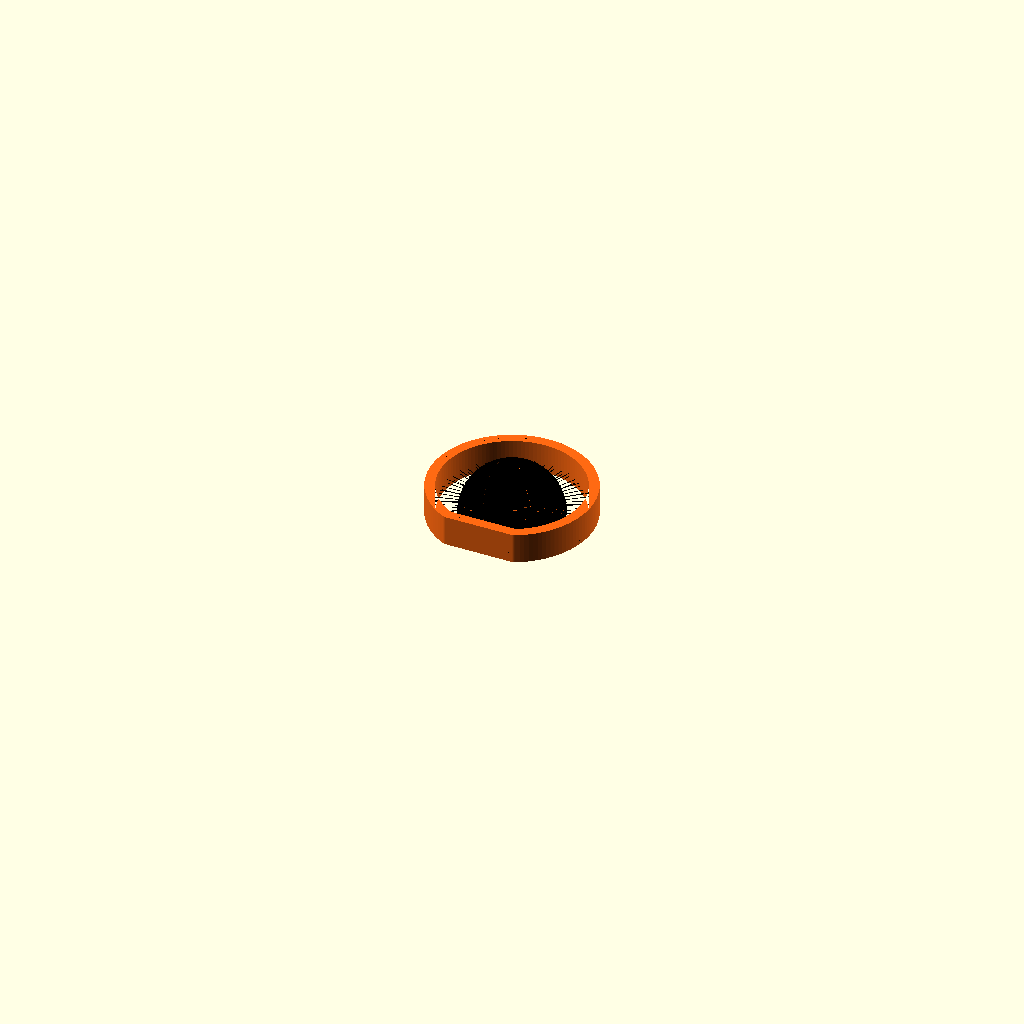
Cell 1: the model at its default parameters.
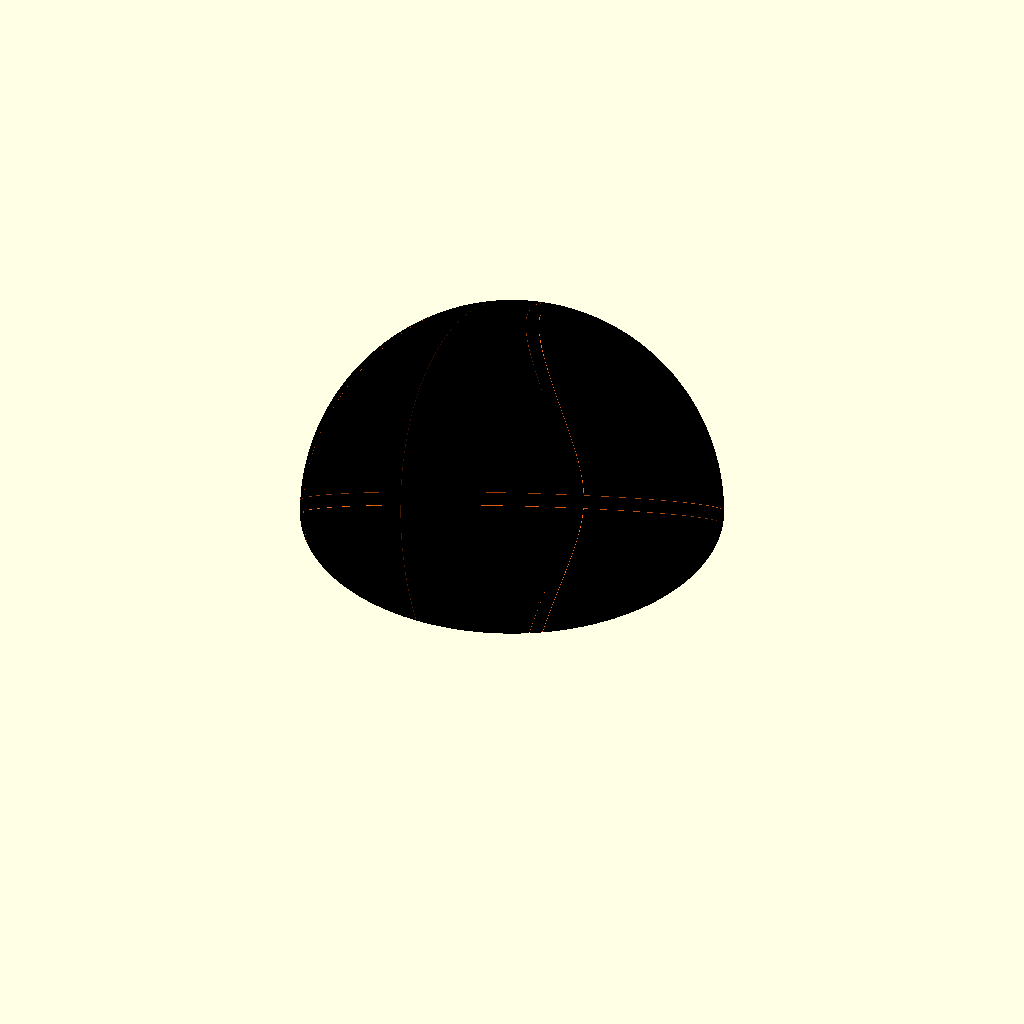
Cell 2 — object_scale_percent set to 500, the other parameters unchanged.
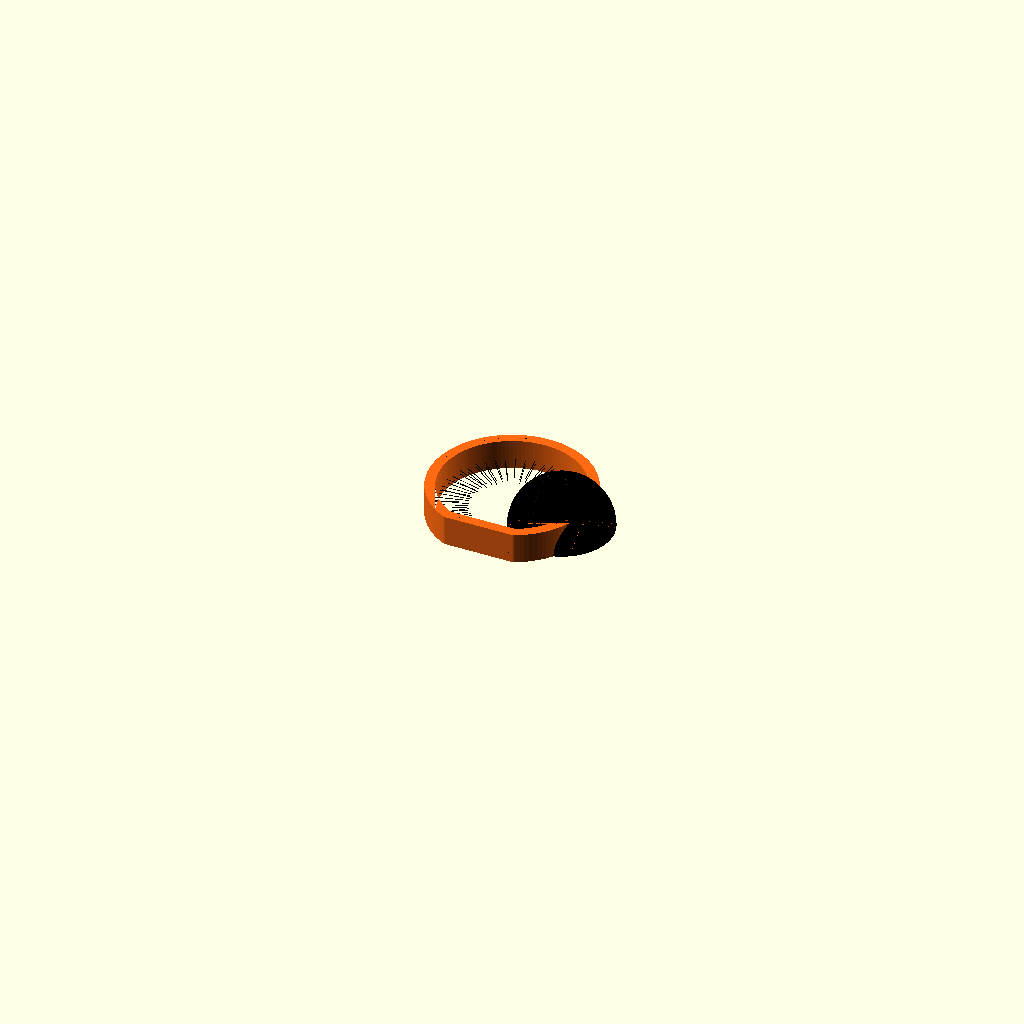
Cell 3: the same model with object_offset_x = 50.
All cells are drawn from the same view direction (rotation 55°, 0°, 25°, orthographic, colour scheme Cornfield), but the view is re-fitted for each cell, so position and scale can differ between cells as well as the parameter.
OpenSCAD source file stringart-hoop-basketball.scad:
// Standard Digital File License
//
//Copyright (c) 2026 Troy Vinson
//
//This content is licensed under a Standard Digital File License.
//
//You shall not share, sub-license, sell, rent, host, transfer, or distribute in any way the digital or 3D printed versions of this object, nor any other derivative work of this object in its digital or physical format (including - but not limited to - remixes of this object, and hosting on other digital platforms). The objects may not be used without permission in any way whatsoever in which you charge money, or collect fees.

/* [Basketball Frame Settings] */
// 1. The total width of the round frame.
frame_width = 160; // min:100
// 2. The thickness of the model from the build plate up (Z-axis).
frame_depth = 30; 
// 3. The thickness of the outer frame wall itself.
frame_thickness = 10;
// 4. Controls 2D corner rounding for the X/Y plane (softens the flat bottom corners).
outer_corner_radius = 5; // [0:1:30]
// 5. Controls interior corner rounding.
inner_corner_radius = 5; // [0:1:30]
// 6. Color of the outer frame
frame_color = "#ff6a13"; // color

/* [Center Object] */
// 1. Adjust scale to fit inside the frame.
object_scale_percent = 100; // [1:1:500]
// 2. Fine-tune positioning on the X-axis.
object_offset_x = 0; // [-50:0.5:50]
// 3. Fine-tune positioning on the Y-axis.
object_offset_y = 0; // [-50:0.5:50]
// 4. Color of the basketball
object_color = "#ff6a13"; // color
// 5. Color of the grooves/seams
seam_color = "#000000"; // color

/* [String (Ray) Settings] */
// 1. Number of strings wrapping around one full revolution.
strings_per_row = 24;
// 2. Number of vertical layers of strings.
string_rows = 4;
// 3. Z-axis margin to keep strings away from the top frame face.
string_margin_top = 20; // [0:0.5:10]
// 4. Z-axis margin to keep strings away from the bottom frame face.
string_margin_bottom = 4; // [0:0.5:10]
// 5. Shifts the convergence point of all strings up or down.
convergence_y_offset = 0; 
// 6. Offset the angle of every other row for a woven look.
alternate_rotation = true; // [true:false]
// 7. Color of the strings/rays
string_color = "#000000"; // color

/* [Hidden] */
$fn = 120;
string_embed_percent = 50;
string_clearance = 0.1;
string_width = 0.61; 
string_height = 0.41;

/* Center Void */
// 1. Removes the chaotic center convergence point.
void_shape = "Ellipse"; // [None, Ellipse, Rectangle, Hexagon, Heart]
// 2. Width of the center string cut.
void_width = 80; // [1:0.5:200]
// 3. Height of the center string cut.
void_height = 80; // [1:0.5:200]


// Mathematically derive flat bottom boundary 
// Lowered the cut line to 90% (from 75%) to make the flat footprint narrower while retaining stability.
flat_bottom_y = -(frame_width / 2) * 0.90; 
frame_height = (frame_width / 2) - flat_bottom_y;

// --- Execution ---
union() {
    color(frame_color) base_frame();
    center_shape();
    color(string_color) rays();
}

// --- Modules ---

module raw_outer_profile() {
    w = frame_width;
    intersection() {
        circle(d=w);
        translate([0, (w * 1.5)/2 + flat_bottom_y])
            square([w * 1.5, w * 1.5], center=true);
    }
}

module outer_profile() {
    safe_r = min(outer_corner_radius, frame_width/2.1);
    if (safe_r > 0) {
        offset(r=safe_r) offset(r=-safe_r) raw_outer_profile();
    } else {
        raw_outer_profile();
    } 
}

module inner_profile() {
    module raw_inner_profile() {
        offset(delta=-frame_thickness) raw_outer_profile();
    }
    safe_r = min(inner_corner_radius, (frame_width-frame_thickness)/2.1);
    if (safe_r > 0) {
        offset(r=safe_r) offset(r=-safe_r) raw_inner_profile();
    } else {
        raw_inner_profile();
    } 
}

module raw_string_pattern(w, h) {
    ray_length = frame_width * 2;
    z_max = (frame_depth / 2) - string_margin_top - (string_height / 2);
    z_min = -(frame_depth / 2) + string_margin_bottom + (string_height / 2);
    z_usable = z_max - z_min;
    z_start = (string_rows == 1) ? (z_max + z_min) / 2 : z_min;
    z_step = (string_rows > 1) ? z_usable / (string_rows - 1) : 0;
    
    union() {
        for (r = [0 : string_rows - 1]) {
            z_pos = z_start + r * z_step;
            rot_offset = (alternate_rotation && r % 2 != 0) ? (360/strings_per_row)/2 : 0;
            translate([0, convergence_y_offset, z_pos]) {
                for (s = [0 : strings_per_row - 1]) {
                    rotate([0, 0, s * (360/strings_per_row) + rot_offset])
                        translate([ray_length/2, 0, 0])
                            cube([ray_length, w, h], center=true);
                } 
            }
        }
    }
}

module string_boundary(l_clearance = 0) {
    linear_extrude(height=frame_depth + 2, center=true)
        offset(delta=(-frame_thickness * (1 - (string_embed_percent/100))) + l_clearance) outer_profile();
}

module string_void(l_clearance = 0) {
    translate([0, convergence_y_offset, 0])
        linear_extrude(height=frame_depth * 3, center=true) {
            offset(delta=-l_clearance) {
                if (void_shape == "Ellipse") {
                    scale([void_width/void_height, 1]) circle(d=void_height);
                } else if (void_shape == "Rectangle") {
                    square([void_width, void_height], center=true);
                } else if (void_shape == "Hexagon") {
                    circle(d=void_width, $fn=6);
                }
            }
        }
}

module bounded_string_pattern(w, h, l_clearance = 0) {
    difference() {
        intersection() {
            string_boundary(l_clearance);
            raw_string_pattern(w, h);
        }
        if (void_shape != "None") {
            string_void(l_clearance);
        }
    }
}

module base_frame() {
    difference() {
        linear_extrude(height=frame_depth, center=true) {
            difference() {
                outer_profile();
                inner_profile();
            } 
        }
        if (string_clearance > 0) {
            bounded_string_pattern(
                string_width + (string_clearance * 2), 
                string_height + (string_clearance * 2), 
                string_clearance
            );
        }
    }
}

module center_shape() {
    center_shape_solid();
}

module rays() {
    bounded_string_pattern(string_width, string_height);
}

module basketball_dome(radius, seam_width=1.5) {
    
    // Generates the true 8-panel basketball seams with continuous topological loops
    module seams_geom(w) {
        // 1. Equator
        rotate_extrude($fn=120) translate([radius, 0, 0]) circle(r=w, $fn=16);
        
        // 2. Vertical Meridian
        rotate([0, 90, 0]) rotate_extrude($fn=120) translate([radius, 0, 0]) circle(r=w, $fn=16);

        // 3. Side Swoops (Continuous spherical loops)
        step = 3;
        for (dir = [1, -1]) {
            for (alpha = [0 : step : 359]) {
                // b dynamically shifts the angle away from the X-axis
                // Creates a loop that is wide at the equator and narrow near the poles
                b1 = 60 - 18 * cos(2 * alpha);
                b2 = 60 - 18 * cos(2 * (alpha + step));
                
                // Map the spherical geometry into Cartesian space
                x1 = dir * radius * cos(b1);
                y1 = radius * sin(b1) * cos(alpha);
                z1 = radius * sin(b1) * sin(alpha);
                
                x2 = dir * radius * cos(b2);
                y2 = radius * sin(b2) * cos(alpha + step);
                z2 = radius * sin(b2) * sin(alpha + step);
                
                hull() {
                    translate([x1, y1, z1]) sphere(r=w, $fn=10);
                    translate([x2, y2, z2]) sphere(r=w, $fn=10);
                }
            }
        }
    }

    // Apply a tilt to present the iconic swoops dynamically in the frame
    orient_x = -35;
    orient_y = -17;
    orient_z = 0;
    
    // Inverse transform to pull global string geometry into this local space
    module string_cut() {
        if (string_clearance > 0) {
            scale_factor = (object_scale_percent / 100);
            scale([1/scale_factor, 1/scale_factor, 1/scale_factor])
                translate([-object_offset_x, -object_offset_y, frame_depth/2])
                    bounded_string_pattern(
                        string_width + (string_clearance * 2), 
                        string_height + (string_clearance * 2), 
                        string_clearance
                    );
        }
    }

    // The orange leather geometry
    color(object_color) {
        difference() {
            sphere(r=radius, $fn=120);
            
            rotate([orient_x, orient_y, orient_z]) seams_geom(seam_width + 0.1);
            
            translate([0, 0, -radius]) 
                cube([radius*3, radius*3, radius*2], center=true);
                
            string_cut();
        }
    }
    
    // The raised/colored black seams filling the negative space
    color(seam_color) {
        difference() {
            intersection() {
                sphere(r=radius, $fn=120); 
                rotate([orient_x, orient_y, orient_z]) seams_geom(seam_width);
            }
            translate([0, 0, -radius]) 
                cube([radius*3, radius*3, radius*2], center=true);
                
            string_cut();
        }
    }
}

module center_shape_solid() {
    scale_factor = (object_scale_percent / 100);
    translate([object_offset_x, object_offset_y, -frame_depth/2]) {
        scale([scale_factor, scale_factor, scale_factor])
            basketball_dome(50);
    }
}
Parameter table extracted from the source (name, type, default, range or options):
frame_width: number, default 160
frame_depth: number, default 30
frame_thickness: number, default 10
outer_corner_radius: number, default 5, range 0 to 30, step 1
inner_corner_radius: number, default 5, range 0 to 30, step 1
frame_color: string, default "#ff6a13"
object_scale_percent: number, default 100, range 1 to 500, step 1
object_offset_x: number, default 0, range -50 to 50, step 0.5
object_offset_y: number, default 0, range -50 to 50, step 0.5
object_color: string, default "#ff6a13"
seam_color: string, default "#000000"
strings_per_row: number, default 24
string_rows: number, default 4
string_margin_top: number, default 20, range 0 to 10, step 0.5
string_margin_bottom: number, default 4, range 0 to 10, step 0.5
convergence_y_offset: number, default 0
alternate_rotation: bool, default true
string_color: string, default "#000000"
